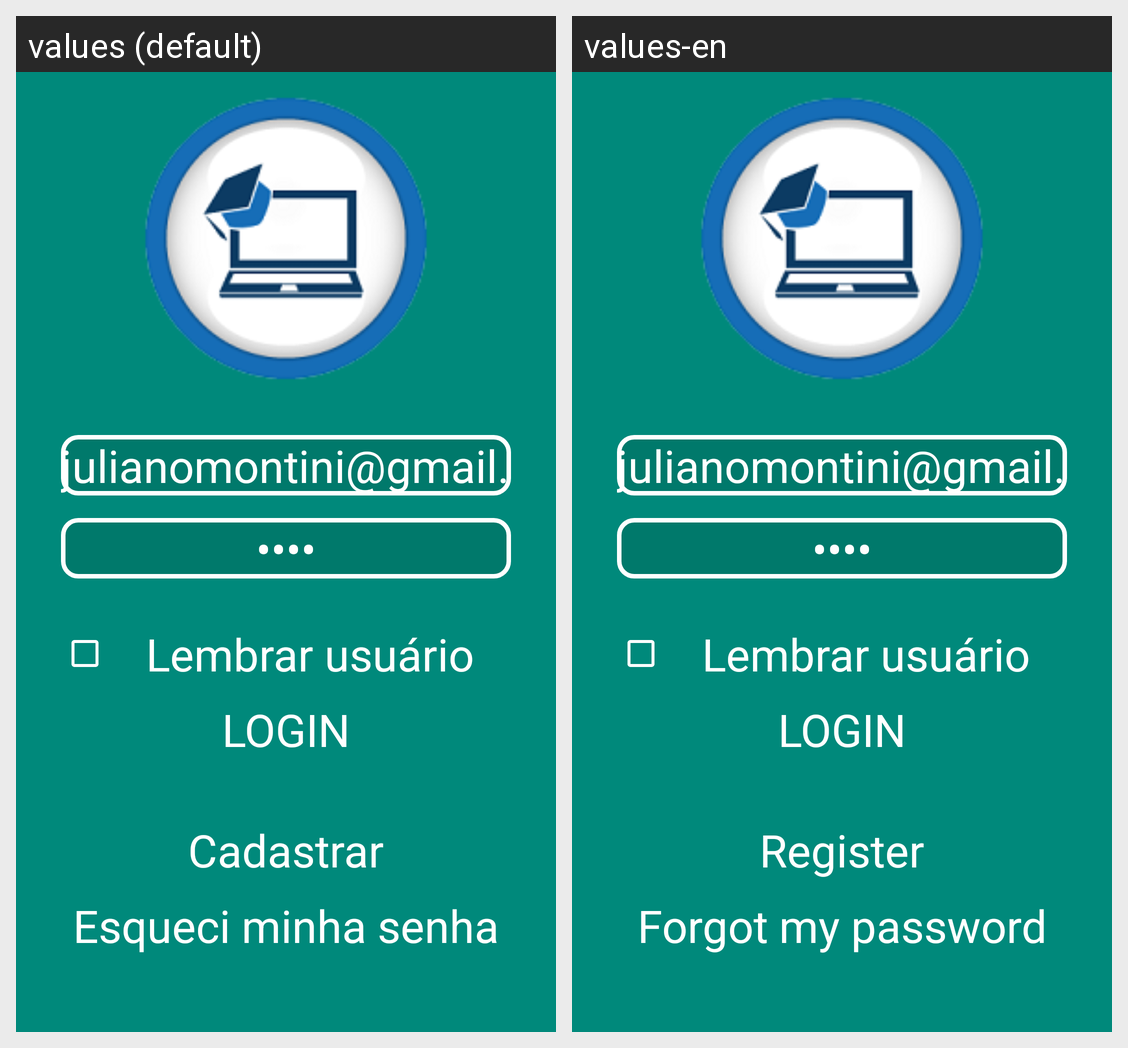

Strings drawn on this Android screen and how each of the app's shown locales translates them:
Android screen res/layout/activity_login.xml rendered under 2 locales, left to right: values (default), values-en. Device: Nexus 5 (rendered at 1080×1920; each locale shown at half size, 540×960, under a caption strip naming it); theme AppThemeGreen.
Strings drawn on this screen, with the default value and each locale's value (text and hints the layout hard-codes, and strings that could not be matched under every locale, appear in the picture but are not listed):

login
  values: LOGIN
  values-en: LOGIN  [not translated; the default value is used]

cadastrar
  values: Cadastrar
  values-en: Register

esqueci_minha_senha
  values: Esqueci minha senha
  values-en: Forgot my password
